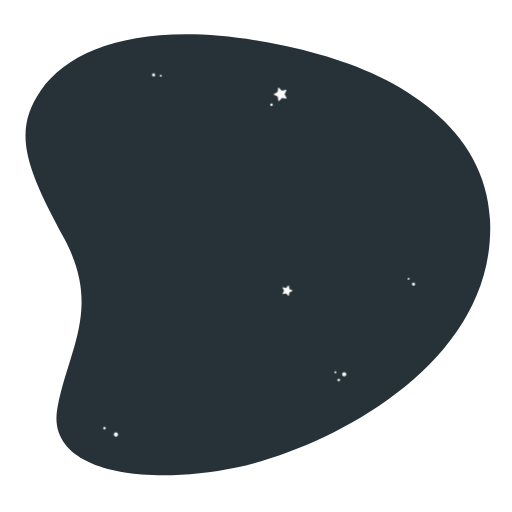
t = 0.00 s
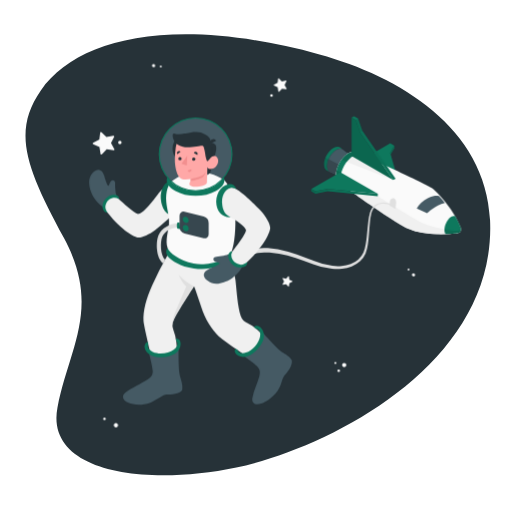
t = 2.70 s
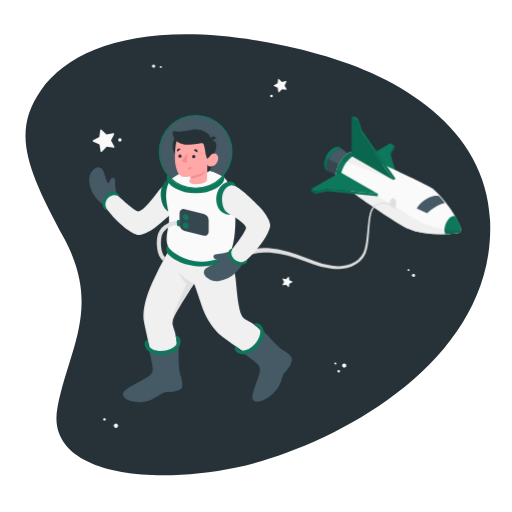
t = 3.45 s
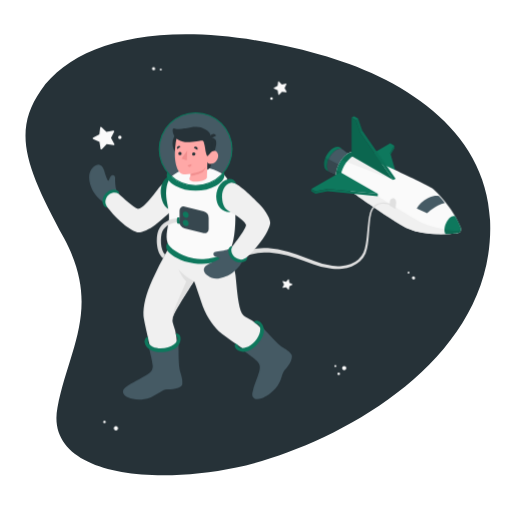
t = 4.20 s
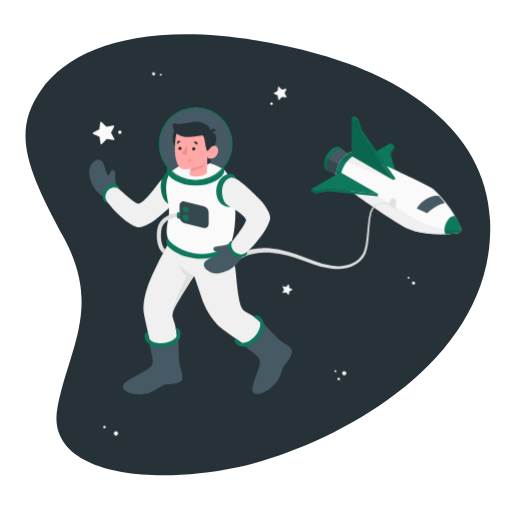
t = 5.70 s
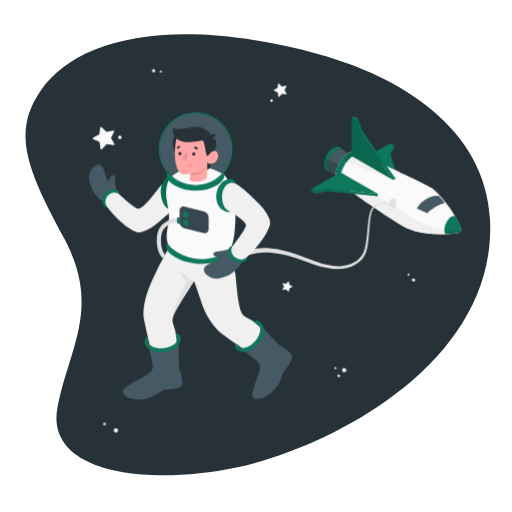
t = 7.20 s

The animated SVG that drew these frames (rendered in a browser with its animation timeline set to each time). Animation: 2 CSS @keyframes rules; one cycle of 8.70 s, repeats indefinitely.

<svg class="animated" id="freepik_stories-astronaut" xmlns="http://www.w3.org/2000/svg" viewBox="0 0 500 500" version="1.1" xmlns:xlink="http://www.w3.org/1999/xlink" xmlns:svgjs="http://svgjs.com/svgjs"><style>svg#freepik_stories-astronaut:not(.animated) .animable {opacity: 0;}svg#freepik_stories-astronaut.animated #freepik--Stars--inject-28 {animation: 6s Infinite  linear floating;animation-delay: 0s;}svg#freepik_stories-astronaut.animated #freepik--Spaceship--inject-28 {animation: 1s 1 forwards cubic-bezier(.36,-0.01,.5,1.38) fadeIn;animation-delay: 0s;}svg#freepik_stories-astronaut.animated #freepik--Character--inject-28 {animation: 2.7s 1 forwards cubic-bezier(.36,-0.01,.5,1.38) fadeIn,6s Infinite  linear floating;animation-delay: 0s,2.7s;}            @keyframes floating {                0% {                    opacity: 1;                    transform: translateY(0px);                }                50% {                    transform: translateY(-10px);                }                100% {                    opacity: 1;                    transform: translateY(0px);                }            }                    @keyframes fadeIn {                0% {                    opacity: 0;                }                100% {                    opacity: 1;                }            }        </style><g id="freepik--Space--inject-28" class="animable" style="transform-origin: 251.833px 248.889px;"><path id="freepik--Background--inject-28" d="M312,53.15C169.18,14.08,75.28,37.37,39.88,88.33,11.45,129.26,26,164.76,62.6,232.77s4.64,107.41-6.47,165.13C44,461.22,141.43,475.29,230.8,456.53S484.91,355.78,478.58,215C474.52,124.57,389.22,74.26,312,53.15Z" style="fill: rgb(38, 50, 56); transform-origin: 251.833px 248.889px;" class="animable"></path></g><g id="freepik--Stars--inject-28" class="animable" style="transform-origin: 253.045px 248.918px;"><g id="freepik--stars--inject-28" class="animable" style="transform-origin: 253.045px 248.918px;"><path d="M151.52,73.1A1.56,1.56,0,1,1,150,71.54,1.56,1.56,0,0,1,151.52,73.1Z" style="fill: rgb(240, 240, 240); transform-origin: 149.96px 73.0995px;" id="el7zyjmixvbp8" class="animable"></path><path d="M157.93,73.88A.91.91,0,1,1,157,73,.91.91,0,0,1,157.93,73.88Z" style="fill: rgb(250, 250, 250); transform-origin: 157.02px 73.9098px;" id="els86kf0c4pht" class="animable"></path><path d="M402.6,276.41a1.58,1.58,0,0,1,2.21-.16,1.56,1.56,0,1,1-2.21.16Z" style="fill: rgb(240, 240, 240); transform-origin: 403.784px 277.429px;" id="el9677svczzv4" class="animable"></path><path d="M398.27,271.62a.92.92,0,0,1,1.29-.09.9.9,0,0,1,.09,1.28.92.92,0,0,1-1.29.09A.9.9,0,0,1,398.27,271.62Z" style="fill: rgb(250, 250, 250); transform-origin: 398.96px 272.215px;" id="eladt8ynhcar5" class="animable"></path><path d="M102.91,417.19a1.27,1.27,0,1,1-1.79,0A1.28,1.28,0,0,1,102.91,417.19Z" style="fill: rgb(250, 250, 250); transform-origin: 102.015px 418.093px;" id="el1d11o1xd915" class="animable"></path><path d="M114.64,422.74a2.07,2.07,0,1,1-2.93.05A2.07,2.07,0,0,1,114.64,422.74Z" style="fill: rgb(250, 250, 250); transform-origin: 113.2px 424.227px;" id="elqtw02dw55kh" class="animable"></path><path d="M338.2,365.47a2.08,2.08,0,1,1-2.08-2.07A2.08,2.08,0,0,1,338.2,365.47Z" style="fill: rgb(250, 250, 250); transform-origin: 336.12px 365.48px;" id="el6qdr0kelzgb" class="animable"></path><path d="M332,371.13a1.24,1.24,0,1,1-1.23-1.24A1.24,1.24,0,0,1,332,371.13Z" style="fill: rgb(250, 250, 250); transform-origin: 330.76px 371.13px;" id="elka8l0edufk" class="animable"></path><path d="M328.5,363.4a1,1,0,1,1-1-1A1,1,0,0,1,328.5,363.4Z" style="fill: rgb(250, 250, 250); transform-origin: 327.5px 363.4px;" id="el9k24bfnwsjo" class="animable"></path><path d="M266.4,102.29a1.28,1.28,0,1,1-1.28-1.27A1.27,1.27,0,0,1,266.4,102.29Z" style="fill: rgb(250, 250, 250); transform-origin: 265.12px 102.3px;" id="elz5rsg3x0yy" class="animable"></path><path d="M272.37,85.65l2.87,2.82,3.95-.76a.46.46,0,0,1,.49.66l-1.8,3.6,1.94,3.52a.46.46,0,0,1-.47.68l-4-.61-2.76,2.94a.45.45,0,0,1-.78-.24l-.66-4-3.64-1.71a.45.45,0,0,1,0-.82l3.57-1.85.51-4A.45.45,0,0,1,272.37,85.65Z" style="fill: rgb(250, 250, 250); transform-origin: 273.562px 92.0743px;" id="elzatj1o38wn" class="animable"></path><path d="M282.15,279.05l.44,3.09,2.79,1.37a.35.35,0,0,1,0,.64l-2.79,1.38-.45,3.08a.35.35,0,0,1-.6.19l-2.18-2.23-3.06.53a.36.36,0,0,1-.38-.52l1.45-2.75-1.45-2.76a.36.36,0,0,1,.38-.51l3.07.53,2.17-2.23A.36.36,0,0,1,282.15,279.05Z" style="fill: rgb(250, 250, 250); transform-origin: 280.734px 283.831px;" id="eljqu9d6qe8s" class="animable"></path></g></g><g id="freepik--Spaceship--inject-28" class="animable" style="transform-origin: 338.565px 188.079px;"><g id="freepik--spaceship--inject-28" class="animable" style="transform-origin: 338.565px 188.079px;"><g id="freepik--spaceship--inject-28" class="animable" style="transform-origin: 377.07px 171.045px;"><polygon points="389.22 177.45 352.66 156.34 381.09 139.92 385.16 142.27 381.09 149.3 389.22 177.45" style="fill: rgb(14, 120, 93); transform-origin: 370.94px 158.685px;" id="el827h2dbagp" class="animable"></polygon><polygon points="385.16 142.27 385.16 144.61 381.55 150.87 381.09 149.3 385.16 142.27" style="fill: rgb(14, 120, 93); transform-origin: 383.125px 146.57px;" id="elgp8ee58p9nl" class="animable"></polygon><g id="elc0yow8rb9ek"><polygon points="385.16 142.27 385.16 144.61 381.55 150.87 381.09 149.3 385.16 142.27" style="opacity: 0.1; transform-origin: 383.125px 146.57px;" class="animable"></polygon></g><path d="M335,146.11c-1.65-1.19-4-1.14-6.71.42-4.93,2.9-8.89,9.88-8.84,15.6,0,2.6.87,4.5,2.25,5.5l-2.21-1h0c-1.83-.88-3-3-3-6.06,0-5.87,4-13,9.08-16,2.82-1.65,5.34-1.66,7-.33Z" style="fill: rgb(14, 120, 93); transform-origin: 325.745px 155.457px;" id="elka9kl8ydoyp" class="animable"></path><path d="M343.78,152.94l-10.44,19.81-9.9-4.36-1.71-.76c-1.38-1-2.23-2.9-2.25-5.5-.05-5.72,3.91-12.7,8.84-15.6,2.66-1.56,5.06-1.61,6.71-.42l.34.27Z" style="fill: rgb(69, 90, 100); transform-origin: 331.63px 159.016px;" id="elbxy4kwfqkds" class="animable"></path><path d="M336.15,167.42l-.75-4.26-14.48-7.63a16.89,16.89,0,0,0-1.44,6.6c0,2.6.87,4.5,2.25,5.5l1.71.76,9.9,4.36Z" style="fill: rgb(55, 71, 79); transform-origin: 327.815px 164.14px;" id="elsphohn0k39i" class="animable"></path><path d="M449.69,221.56a90.68,90.68,0,0,0-9.51-17.25c-6.46-9.12-14.68-18.26-18.88-21-8.09-5.33-73-34.77-73-34.77h0c-2.17-1-5-.7-8.15,1.14-6.7,3.93-12.08,13.42-12,21.2,0,3.55,1.2,6.11,3.09,7.49h0s50.22,36.78,67.6,45c8.07,3.81,19,5,28.39,5.24l1,0a149.46,149.46,0,0,0,18.58-.86v0a3.84,3.84,0,0,0,3.39-3.83A7.45,7.45,0,0,0,449.69,221.56Z" style="fill: rgb(250, 250, 250); transform-origin: 389.175px 188.303px;" id="elch7ts8cjcl" class="animable"></path><path d="M340.18,149.67a22.88,22.88,0,0,0-6.71,6.32L384,175.77l2.31-1.34-44.25-25.68A14.76,14.76,0,0,0,340.18,149.67Z" style="fill: rgb(240, 240, 240); transform-origin: 359.89px 162.26px;" id="elnebo37a1mzp" class="animable"></path><path d="M446.83,227.72a3.84,3.84,0,0,0,3.32-3.09c-4.43,2.4-27.83-2.34-36.56-6.34-6.88-3.15-44.68-26.77-44.68-26.77l-36.56-23.45-3.58-2.1a20,20,0,0,0-.61,4.9c0,3.55,1.2,6.11,3.09,7.49h0s50.22,36.78,67.6,45c8.07,3.81,19,5,28.39,5.24l1,0a149.46,149.46,0,0,0,18.58-.86Z" style="fill: rgb(240, 240, 240); transform-origin: 389.155px 197.295px;" id="el1xml5zkgx1r" class="animable"></path><path d="M352.58,150.45c-2.1-.52-4.66,0-7.42,1.59-7,4.12-12.65,14.05-12.59,22.19a10.87,10.87,0,0,0,1.8,6.42l-3.13-2.28h0c-1.89-1.38-3.06-3.94-3.09-7.49-.06-7.78,5.32-17.27,12-21.2,3.13-1.84,6-2.12,8.15-1.14h0Z" style="fill: rgb(14, 120, 93); transform-origin: 340.365px 164.317px;" id="eld2ui8ruv775" class="animable"></path><g id="elqddwj12c47"><path d="M342.06,148.75a14.76,14.76,0,0,0-1.88.92,22.88,22.88,0,0,0-6.71,6.32l5.16,2a23.79,23.79,0,0,1,6.53-6c.46-.26.91-.49,1.35-.7Z" style="opacity: 0.1; transform-origin: 339.99px 153.37px;" class="animable"></path></g><g id="el0f3x9hsz75eh"><path d="M333.4,180l1,.7a11,11,0,0,1-1.79-6.42,21.26,21.26,0,0,1,.75-5.54l-1-.62-3.58-2.1c-.08.35-.16.7-.23,1.06l-.06.34c-.05.3-.1.6-.14.89s0,.42-.07.64,0,.43-.07.65c0,.45-.05.89,0,1.32,0,3.55,1.2,6.11,3.09,7.49h0Z" style="opacity: 0.1; transform-origin: 331.294px 173.36px;" class="animable"></path></g><polygon points="332.35 168.06 368.91 189.17 320.16 184.48 307.98 186.83 303.92 184.48 332.35 168.06" style="fill: rgb(14, 120, 93); transform-origin: 336.415px 178.615px;" id="elktrgs9qddsl" class="animable"></polygon><polygon points="303.92 184.48 303.92 186.83 307.98 189.17 320.16 186.83 368.91 191.52 368.91 189.17 320.16 184.48 307.98 186.83 303.92 184.48" style="fill: rgb(14, 120, 93); transform-origin: 336.415px 188px;" id="elhvmfzgydkn" class="animable"></polygon><polygon points="343.38 152.32 384 175.77 351.5 128.87 347.44 117.14 343.38 114.79 343.38 152.32" style="fill: rgb(14, 120, 93); transform-origin: 363.69px 145.28px;" id="elixzx6isnwx" class="animable"></polygon><g id="elqy3g2k9vg48"><polygon points="343.38 152.32 384 175.77 351.5 128.87 347.44 117.14 343.38 114.79 343.38 152.32" style="opacity: 0.15; transform-origin: 363.69px 145.28px;" class="animable"></polygon></g><polygon points="345.69 113.46 343.38 114.79 347.44 117.14 351.5 128.87 384 175.77 386.31 174.43 353.82 127.53 349.75 115.8 345.69 113.46" style="fill: rgb(14, 120, 93); transform-origin: 364.845px 144.615px;" id="elaruuflj5qj" class="animable"></polygon><path d="M450.22,223.89a7.45,7.45,0,0,0-.53-2.33,82.15,82.15,0,0,0-5.15-10.39c-6.58-2-13,12.19-9.35,17.38,6.85-.21,11.63-.81,11.63-.81v0A3.84,3.84,0,0,0,450.22,223.89Z" style="fill: rgb(14, 120, 93); transform-origin: 442.175px 219.764px;" id="elphpcae9ith" class="animable"></path><g id="el7xhyh14rye3"><polygon points="349.75 115.8 347.44 117.14 351.5 128.87 353.82 127.53 349.75 115.8" style="opacity: 0.1; transform-origin: 350.63px 122.335px;" class="animable"></polygon></g><g id="eldby3purtn4"><polygon points="353.82 127.53 386.31 174.43 384 175.77 351.5 128.87 353.82 127.53" style="opacity: 0.05; transform-origin: 368.905px 151.65px;" class="animable"></polygon></g><g id="elemy49kpwao"><polygon points="303.92 184.48 307.98 186.83 307.98 189.17 303.92 186.83 303.92 184.48" style="opacity: 0.15; transform-origin: 305.95px 186.825px;" class="animable"></polygon></g><g id="el3833b7bg52i"><polygon points="320.16 186.83 320.16 184.48 368.91 189.17 368.91 191.52 320.16 186.83" style="opacity: 0.05; transform-origin: 344.535px 188px;" class="animable"></polygon></g><g id="el1sbmpmyw5xx"><polygon points="320.16 184.48 307.98 186.83 307.98 189.17 320.16 186.83 320.16 184.48" style="opacity: 0.1; transform-origin: 314.07px 186.825px;" class="animable"></polygon></g><g id="elrsgtzir6an"><path d="M447.69,227.51l.4-.17.23-.13.32-.21.22-.17.27-.26.19-.2.22-.3.15-.23a2.26,2.26,0,0,0,.17-.35,2.56,2.56,0,0,0,.11-.24,3.28,3.28,0,0,0,.18-.61h0c-2.15,1.16-8.76.65-16-.65a7.44,7.44,0,0,0,1,4.57h0l1.06,0h.34l1-.05h.17l3.1-.18h.06l.93-.07h0l3-.25H445l1.24-.13h.14l.19,0h.09l.17,0v0a2.9,2.9,0,0,0,.65-.14Z" style="opacity: 0.1; transform-origin: 442.13px 226.275px;" class="animable"></path></g><g id="eljuikoj45pql"><path d="M317.94,154a17.27,17.27,0,0,0-1.42,6.62c0,3.08,1.18,5.18,3,6.06h0l2.21,1c-1.38-1-2.23-2.9-2.25-5.5a16.89,16.89,0,0,1,1.44-6.6Z" style="opacity: 0.1; transform-origin: 319.125px 160.84px;" class="animable"></path></g><path d="M428.88,191.52s-4.34-1.42-11.23,2.06A26.07,26.07,0,0,0,407,203.53l10.18,4.69s7.64-7.67,17.23-9.95A42.57,42.57,0,0,0,428.88,191.52Z" style="fill: rgb(69, 90, 100); transform-origin: 420.705px 199.727px;" id="el8nlw6erd2eb" class="animable"></path><path d="M386.31,204a22,22,0,0,1,.38-4.31c.45-2.36.09-4.85-1.53-5.79s-3.78.06-4.28,2.38a23.74,23.74,0,0,0-.47,4.26Z" style="fill: rgb(224, 224, 224); transform-origin: 383.639px 198.775px;" id="ele1ee4eoi0ij" class="animable"></path></g><path id="freepik--Cable--inject-28" d="M380.92,200.14l-.54-.22a12.17,12.17,0,0,0-1.53-.51,15.45,15.45,0,0,0-6.12-.46,11.86,11.86,0,0,0-7.94,4.64l-.42.55-.11.14,0,0s0-.07,0,0l0,.08-.18.32c-.22.44-.5.88-.68,1.33a20.47,20.47,0,0,0-.89,2.83,51.74,51.74,0,0,0-1.12,6.56c-.52,4.65-.8,9.73-1.24,15.13-.25,2.7-.48,5.48-.94,8.32A38.59,38.59,0,0,1,357,247.5a22,22,0,0,1-5.43,7.65,25.29,25.29,0,0,1-8.15,5,34,34,0,0,1-9.38,2.28,49.7,49.7,0,0,1-9.68.06,72.78,72.78,0,0,1-18.54-4.59c-5.79-2.21-11.45-4.27-17-6a125.8,125.8,0,0,0-16.19-4.12c-1.29-.29-2.59-.41-3.85-.6s-2.52-.35-3.75-.41-2.44-.21-3.62-.24h-3.49a52.14,52.14,0,0,0-12.19,1.65l-2.57.67-2.31.86-2.13.78c-.66.3-1.27.62-1.86.9-1.17.6-2.25,1.05-3.12,1.58l-2.2,1.36-1.84,1.13-2.79-4.15,2-1.2,2.44-1.44c1-.55,2.16-1,3.46-1.66.65-.29,1.33-.63,2.06-.93l2.35-.83,2.56-.88,2.82-.68a56.62,56.62,0,0,1,13.24-1.52l3.73.08c1.26.07,2.53.23,3.83.34s2.61.3,3.94.52,2.68.38,4,.7a130,130,0,0,1,16.6,4.58c5.62,1.9,11.35,4.12,17.07,6.44a69.84,69.84,0,0,0,17.63,4.77,47,47,0,0,0,9.1.12,31.33,31.33,0,0,0,8.73-1.92,23,23,0,0,0,7.48-4.41,19.41,19.41,0,0,0,5-6.74,36.5,36.5,0,0,0,2.2-8.1c.5-2.75.8-5.49,1.1-8.16.55-5.35.92-10.45,1.55-15.15a52.45,52.45,0,0,1,1.29-6.73,22,22,0,0,1,1.07-3.11c.21-.49.49-.89.72-1.33l.19-.32,0-.08.06-.09,0,0,.12-.15.46-.59a13.41,13.41,0,0,1,4.29-3.55,13,13,0,0,1,4.53-1.36,16.35,16.35,0,0,1,6.51.62,11.62,11.62,0,0,1,1.63.58l.53.23Z" style="fill: rgb(224, 224, 224); transform-origin: 304.055px 230.267px;" class="animable"></path></g></g><g id="freepik--Character--inject-28" class="animable animator-active" style="transform-origin: 186.082px 249.744px;"><g id="freepik--character--inject-28" class="animable" style="transform-origin: 186.082px 249.744px;"><path d="M157,331.56c-6.65,1.39-13.44,2.59-14.13,6.53s5.12,11.38,18.34,8.23,14.25-8.07,13.38-11.73S162.25,330.46,157,331.56Z" style="fill: rgb(38, 50, 56); transform-origin: 158.817px 339.058px;" id="elfbza322mx6o" class="animable"></path><path d="M251.06,319.64c-3.63-.26-9.41,6.29-13.59,11.4s-7.74,10.23-6.55,12.31,5.55,6.73,14.29.62,11.23-14.21,11.06-17.84S254.17,319.87,251.06,319.64Z" style="fill: rgb(38, 50, 56); transform-origin: 243.483px 333.32px;" id="elncinxwcxqe8" class="animable"></path><path d="M169.49,312.73a12.27,12.27,0,0,0-.09,9.64c5.38,13.12,3.17,34.85,3,46.71C161.58,377.45,153,370.5,153,370.5s-12.46-50.8-12.86-57c-.59-9.38,2.55-22,8.4-34.73a322.38,322.38,0,0,1,14.93-29.24l61.46,4A82.48,82.48,0,0,1,230,273.9c1.23,11.14,2,25.23,5,34.33a12.27,12.27,0,0,0,6.42,7.2c12.8,6.1,25.77,23.67,33.65,32.53-2.42,13.5-13.48,14.16-13.48,14.16s-43.38-29.23-47.84-33.56C207,322,200.6,312.79,196.36,299.41s-6.82-19.93-6.82-19.93S173.38,304,169.49,312.73Z" style="fill: rgb(240, 240, 240); transform-origin: 207.57px 311.369px;" id="elj65szyfpuon" class="animable"></path><path d="M145.35,344s3.63,14,3.8,17.94c.14,3.3-.85,5.9-5.09,8.63-6.09,3.92-15.48,8.09-21.54,12.72-3.87,3-3.31,7.36,2.91,10,3.82,1.6,11.7,3.41,21.37,0,5.27-1.85,11.73-7.69,16.22-7.95s12.31-.56,14.92-4.63c.87-6.36-1.93-11.34-2.61-15.58-1.14-7-.88-21.07-.94-25.35,0,0-3.75,5.64-14,7S145.35,344,145.35,344Z" style="fill: rgb(69, 90, 100); transform-origin: 149.092px 367.503px;" id="eldvs1k9o0mvw" class="animable"></path><path d="M173.33,335c.25,2.16-.78,4.33-3.44,6.31-5.32,3.94-14.56,5-20.64,2.37-2.81-1.21-4.45-3-4.88-5,0,0-.32-1.61.45-2.29l-.64-2.78a5,5,0,0,0-3,4.29c-.1,2.11,1,7.17,7.6,9.68s17.57,1.23,23-2.91c4.93-3.77,5.1-9.21,4.13-11.41a4.39,4.39,0,0,0-4.19-2.75l.42,2.63A2.46,2.46,0,0,1,173.33,335Z" style="fill: rgb(14, 120, 93); transform-origin: 158.776px 339.686px;" id="el8qwt2x4l3ug" class="animable"></path><path d="M237.53,347.13s10.89,7.86,13.68,10.69c2.32,2.36,3.32,5,2,9.82-1.9,7-5.33,13.39-6.73,20.89-.89,4.79,2.48,7.68,8.83,5.44,3.91-1.37,9.67-4.31,15.86-12.47,3.93-5.18,4-12.33,7.15-15.54s7.46-9.47,6.67-14.24c-3.61-5.31-7.73-6.32-11.08-9-5.56-4.46-14.77-15-17.68-18.18,0,0,1,6.69-5.73,14.55S237.53,347.13,237.53,347.13Z" style="fill: rgb(69, 90, 100); transform-origin: 261.307px 359.641px;" id="el9l6fkrg0ku4" class="animable"></path><path d="M252.27,321.71c1.63,1.43,2.32,3.73,1.67,7-1.3,6.5-7.45,13.48-13.72,15.6-2.91,1-5.33.75-7-.43,0,0-1.33-.95-1.21-2l-2.38-1.66a5.07,5.07,0,0,0,.68,5.21c1.35,1.62,5.55,4.65,12.14,2.09s13.86-10.86,15.11-17.57c1.13-6.1-2.39-10.25-4.59-11.24a4.53,4.53,0,0,0-5.05.7l2.27,1.76A2.25,2.25,0,0,1,252.27,321.71Z" style="fill: rgb(14, 120, 93); transform-origin: 243.489px 333.374px;" id="elmecng1yzkdf" class="animable"></path><path d="M174.35,268.19s3.56,8.11,7.6,11.59c0,0-7.17,16.84-10.69,25s-2.78,13.36-2.78,13.36h0a12.19,12.19,0,0,1,1-5.44c3.89-8.77,20-33.25,20-33.25S182.4,276.66,174.35,268.19Z" style="fill: rgb(224, 224, 224); transform-origin: 178.948px 293.165px;" id="elcw5hyrrbic" class="animable"></path><path d="M113.68,190.56c-.66-1.3-1.49-7.83-1.23-11.44.23-3.08-2.57-4.39-4.39-1.89s-1.39,4.62-2.34,4.14-2.65-5.08-3.78-9.29c-1-3.79-4.75-10.07-11.16-3.57s-3,16.3-.82,21.4,8.65,11.66,12.71,13.49Z" style="fill: rgb(69, 90, 100); transform-origin: 100.38px 184.547px;" id="el1gnrc3epdlv" class="animable"></path><path d="M115.92,194.34c1.1-1.93-1.36-4-4-4.19a11.26,11.26,0,0,0-8.3,3.41c-3,2.91-4.15,7.32-3,10.65,1.28,3.78,4.32,3.17,4.32,3.17Z" style="fill: rgb(14, 120, 93); transform-origin: 108.185px 198.782px;" id="elebkyhcezv24" class="animable"></path><path d="M174,203.37c-3.38,5.2-17.12,17.31-22.7,21.43s-12.2,7.21-16.12,7.1c-3.28-.09-16-6.38-30.27-24.52-1.21-1.54-2.3-4.22-2-6.09.86-4.74,3.77-7.35,7.63-8.18a7.12,7.12,0,0,1,5.33,1.23c4.33,3.82,14.73,13.65,18.92,14.72,5-1.25,10.38-8.18,15.12-13.87s11.48-16.35,17.49-14.88C180.1,183.41,177.55,200.79,174,203.37Z" style="fill: rgb(240, 240, 240); transform-origin: 139.876px 206.038px;" id="elz27xjhctkd9" class="animable"></path><path d="M163.76,242.38c-2,1.5-2,5.74.85,8.75s11.21,9.15,24.78,11c15.23,2.06,27.25-2.37,33-6.3,5.95-4.07,2.68-8.13,2.68-8.13Z" style="fill: rgb(14, 120, 93); transform-origin: 194.159px 252.516px;" id="elwbsamthe0ff" class="animable"></path><g id="el2yplznv8wbe"><circle cx="191.06" cy="150.67" r="35.52" style="fill: rgb(69, 90, 100); transform-origin: 191.06px 150.67px; transform: rotate(-22.5deg);" class="animable"></circle></g><path d="M183.81,192.36c.7,9.45-5.22,17.59-13.21,18.18s-12.86-7-13.56-16.45,4.53-18.79,11.21-16.59C176.26,177.32,183.1,182.91,183.81,192.36Z" style="fill: rgb(14, 120, 93); transform-origin: 170.422px 193.874px;" id="elp6o7d0vk43" class="animable"></path><g id="el6hiwuupadfw"><path d="M183.81,192.36c.7,9.45-5.22,17.59-13.21,18.18s-12.86-7-13.56-16.45,4.53-18.79,11.21-16.59C176.26,177.32,183.1,182.91,183.81,192.36Z" style="opacity: 0.1; transform-origin: 170.422px 193.874px;" class="animable"></path></g><path d="M167.2,177.46c-2.48,2.53-5.72,9.38-4.82,19.7.63,7.31,3.26,14,2.59,22.51-.47,5.89-3.91,15-1.21,22.71,1.42,4.05,10.93,12.09,25.37,14.9s33.3-3.81,36.69-10.84c3.52-7.29,4.56-26.18,3.84-35.26S226.6,183.61,219,175.73C197.88,163.39,181.46,166.62,167.2,177.46Z" style="fill: rgb(250, 250, 250); transform-origin: 196.051px 212.873px;" id="elgca1vwxun7v" class="animable"></path><circle cx="183.19" cy="145.02" r="14.7" style="fill: rgb(38, 50, 56); transform-origin: 183.19px 145.02px;" id="ell5hvv07det" class="animable"></circle><path d="M208.59,155.47s-2.38,11.19-3.33,13a5.07,5.07,0,0,1-2.93,2.36l.17-7.87Z" style="fill: rgb(38, 50, 56); transform-origin: 205.46px 163.15px;" id="elnr8s6xt8ry" class="animable"></path><path d="M205.61,139.44a5.5,5.5,0,0,1,4.56,1.61c2,2,.87,8.28-1.58,14.42l-4.48.52Z" style="fill: rgb(38, 50, 56); transform-origin: 207.654px 147.697px;" id="el7oq7i9twohl" class="animable"></path><path d="M202.76,156c.9.54,2.19-1.19,3.3-2.35s4.73-2.75,6.53,1.06-1.59,9-4.44,9.9c-4.92,1.54-5.65-1.61-5.65-1.61l-.43,14.47s1.13,3.45-7.58,4.63-11.27-1.58-8.41-5.1l.07-2.14a31.35,31.35,0,0,1-6.62.34c-3.62-.56-5.89-3.41-7-7.32-1.76-6.28-2.43-11.36-.93-23.71,1.63-13.54,17.39-13.69,25.89-8.33S202.76,156,202.76,156Z" style="fill: rgb(255, 168, 167); transform-origin: 191.932px 157.463px;" id="el1jomplwzvk2" class="animable"></path><path d="M202.76,157.5c.46,0,2.18-2.84,3.3-3.86,1.54-1.4-.42-14-.45-14.2-.11-.66.15-1.37,0-2.12a9,9,0,0,0-1.07-2.64c-.95-1.62-2.6-2.45-4.2-3.41a16.87,16.87,0,0,0-9.17-2.4c-3.24,0-5.62.61-9.71,1.45-3.41.71-7.7,1.29-11,.22-2.21-.71-2,2.44-1.2,5.08a11.35,11.35,0,0,0,3.08,4.82c2,2,5.69,3.1,8.37,3.23,7.11.37,14.87-1.2,16.1-1.37,1.67-.23,2.13.3,3,4.72C200.59,150.9,201.24,157.47,202.76,157.5Z" style="fill: rgb(38, 50, 56); transform-origin: 187.675px 143.182px;" id="eljn3vqrcg4mp" class="animable"></path><path d="M205.6,140.44l5.44-2.92a3,3,0,0,0-4.12-1.37A3.25,3.25,0,0,0,205.6,140.44Z" style="fill: rgb(38, 50, 56); transform-origin: 208.148px 138.12px;" id="elgbwj5atb8qf" class="animable"></path><path d="M186.15,174.85s8.06-1.63,10.88-3.13a9.24,9.24,0,0,0,3.9-3.85,12.81,12.81,0,0,1-2.21,4.55c-2.06,2.63-12.64,4.57-12.64,4.57Z" style="fill: rgb(242, 143, 143); transform-origin: 193.505px 172.43px;" id="elz1of1awn1j9" class="animable"></path><path d="M187.58,155.45a1.62,1.62,0,1,0,1.61-1.68A1.64,1.64,0,0,0,187.58,155.45Z" style="fill: rgb(38, 50, 56); transform-origin: 189.199px 155.39px;" id="elgsr7dty2gk" class="animable"></path><path d="M189.29,149.35l3.46,1.91a2.06,2.06,0,0,0-.81-2.75A1.92,1.92,0,0,0,189.29,149.35Z" style="fill: rgb(38, 50, 56); transform-origin: 191.138px 149.766px;" id="elu1acmc2p98h" class="animable"></path><path d="M186.88,165.14l-3.69,1.38a1.94,1.94,0,0,0,2.51,1.23A2.08,2.08,0,0,0,186.88,165.14Z" style="fill: rgb(242, 143, 143); transform-origin: 185.093px 166.503px;" id="el6vbun4hmb7" class="animable"></path><path d="M173.16,150.7l3.16-2.43a1.92,1.92,0,0,0-2.75-.42A2.1,2.1,0,0,0,173.16,150.7Z" style="fill: rgb(38, 50, 56); transform-origin: 174.549px 149.074px;" id="elbbez2mno1o" class="animable"></path><path d="M174.13,155a1.62,1.62,0,1,0,1.62-1.68A1.65,1.65,0,0,0,174.13,155Z" style="fill: rgb(38, 50, 56); transform-origin: 175.749px 154.94px;" id="el532115qpm2d" class="animable"></path><polygon points="182.88 151.98 182.35 161.7 177.27 159.97 182.88 151.98" style="fill: rgb(242, 143, 143); transform-origin: 180.075px 156.84px;" id="elyo50qr2x17" class="animable"></polygon><path d="M191.06,186.72a36.06,36.06,0,1,1,36.06-36.05A36.1,36.1,0,0,1,191.06,186.72Zm0-71a35,35,0,1,0,35,35A35,35,0,0,0,191.06,115.68Z" style="fill: rgb(14, 120, 93); transform-origin: 191.06px 150.66px;" id="el5cuzi1jwp3g" class="animable"></path><path d="M210.8,186.51c-10.9,6.3-28.57,6.3-39.48,0-6.91-4-9.78-8.42-7.92-13.56,6,8.68,16.33,13.24,27.66,13.24s21.57-4.43,27.55-13.11C220.47,178.22,217.71,182.52,210.8,186.51Z" style="fill: rgb(14, 120, 93); transform-origin: 191.011px 182.092px;" id="el0rdk6n1s4z6m" class="animable"></path><path d="M174.55,218.25l-.38,4c-5.39-.51-13.17,3.06-15.68,9-2.18,5.15-2,18.37,2.77,22.37-.54,1.11-1.12,2.36-1.74,3.71-7.09-5.1-7.58-20.85-4.72-27.63C158,222,167.61,217.59,174.55,218.25Z" style="fill: rgb(224, 224, 224); transform-origin: 163.858px 237.758px;" id="elpvf3ebwf08h" class="animable"></path><path d="M175.41,217.29l-1.32-.14a1.12,1.12,0,0,0-1.2.91,13.42,13.42,0,0,0,0,4.44,1.12,1.12,0,0,0,1,.95l2.14.2Z" style="fill: rgb(14, 120, 93); transform-origin: 174.368px 220.398px;" id="els0u5qlk6nzi" class="animable"></path><path d="M180.18,206.8l18.73,4.64a6.7,6.7,0,0,1,4.85,6.2v11.11a3.73,3.73,0,0,1-4.85,3.8l-18.73-4.64a6.7,6.7,0,0,1-4.85-6.2V210.6A3.73,3.73,0,0,1,180.18,206.8Z" style="fill: rgb(55, 71, 79); transform-origin: 189.545px 219.675px;" id="el3uw23rcuxwg" class="animable"></path><path d="M181.37,211.67a4,4,0,0,1,2.91,3.72,2.23,2.23,0,0,1-2.91,2.27,4,4,0,0,1-2.9-3.71A2.24,2.24,0,0,1,181.37,211.67Z" style="fill: rgb(14, 120, 93); transform-origin: 181.375px 214.668px;" id="elcssv2m3q3ze" class="animable"></path><path d="M181.37,219.76a4,4,0,0,1,2.91,3.72,2.23,2.23,0,0,1-2.91,2.27,4,4,0,0,1-2.9-3.71A2.23,2.23,0,0,1,181.37,219.76Z" style="fill: rgb(14, 120, 93); transform-origin: 181.375px 222.757px;" id="elom57w1td36g" class="animable"></path><path d="M223.19,248.33c-1.27.8-7.94,2.27-11.69,2.33-3.2.05-4.29,3.06-1.54,4.71s4.89,1,4.49,2-5,3.2-9.23,4.76c-3.83,1.41-10,5.83-2.66,11.85s17.1,1.56,22.17-1.15,11.22-10,12.74-14.36Z" style="fill: rgb(69, 90, 100); transform-origin: 218.303px 262.654px;" id="el9douyd73svi" class="animable"></path><path d="M226.88,245.67c-2.08-1-4,1.77-3.95,4.51a11.72,11.72,0,0,0,4.29,8.25c3.28,2.79,7.94,3.6,11.27,2.13,3.79-1.68,2.87-4.76,2.87-4.76Z" style="fill: rgb(14, 120, 93); transform-origin: 232.194px 253.371px;" id="elchpjw8bkjw6" class="animable"></path><path d="M230.81,184.89c5.68,3,19.45,16.06,24.22,21.43s8.57,11.92,8.82,16c.21,3.4-5.09,17.1-22.49,33.5-1.48,1.4-4.14,2.77-6.1,2.59-5-.45-7.94-3.2-9.15-7.11a7.41,7.41,0,0,1,.77-5.61c3.54-4.82,12.73-16.47,13.44-20.89-1.76-5.1-10.43-9.93-15.17-12.76,0,0-12.05-3.37-11-16.82S227.82,181.48,230.81,184.89Z" style="fill: rgb(240, 240, 240); transform-origin: 238.971px 220.744px;" id="elwiqahjsys3" class="animable"></path><path d="M230.81,184.89a5.73,5.73,0,0,0-5-1.49c-6.29,1.38-10.19,8.16-8.66,17.51,1,6.12,3.39,8.82,8,11.11-6.18.86-12.41-3.64-13.74-11.78-1.54-9.35,3.73-19.14,11.64-20.43A7.39,7.39,0,0,1,230.81,184.89Z" style="fill: rgb(14, 120, 93); transform-origin: 220.976px 195.949px;" id="eldq002fa1n5u" class="animable"></path></g><g id="freepik--Star--inject-28" class="animable" style="transform-origin: 104.657px 139.922px;"><path d="M99.09,129.09l4.82,4.76,6.66-1.28a.77.77,0,0,1,.83,1.11l-3,6,3.27,5.94a.77.77,0,0,1-.79,1.13l-6.7-1-4.64,4.94a.77.77,0,0,1-1.32-.4l-1.11-6.68L91,140.77a.78.78,0,0,1,0-1.39l6-3.11.84-6.73A.77.77,0,0,1,99.09,129.09Z" style="fill: rgb(250, 250, 250); transform-origin: 101.169px 139.922px;" id="el7y6wolup3oq" class="animable"></path><circle cx="117.06" cy="139.19" r="1.68" style="fill: rgb(250, 250, 250); transform-origin: 117.06px 139.19px;" id="elv6gmfrgb2rq" class="animable"></circle></g></g><defs>     <filter id="active" height="200%">         <feMorphology in="SourceAlpha" result="DILATED" operator="dilate" radius="2"></feMorphology>                <feFlood flood-color="#32DFEC" flood-opacity="1" result="PINK"></feFlood>        <feComposite in="PINK" in2="DILATED" operator="in" result="OUTLINE"></feComposite>        <feMerge>            <feMergeNode in="OUTLINE"></feMergeNode>            <feMergeNode in="SourceGraphic"></feMergeNode>        </feMerge>    </filter>    <filter id="hover" height="200%">        <feMorphology in="SourceAlpha" result="DILATED" operator="dilate" radius="2"></feMorphology>                <feFlood flood-color="#ff0000" flood-opacity="0.5" result="PINK"></feFlood>        <feComposite in="PINK" in2="DILATED" operator="in" result="OUTLINE"></feComposite>        <feMerge>            <feMergeNode in="OUTLINE"></feMergeNode>            <feMergeNode in="SourceGraphic"></feMergeNode>        </feMerge>            <feColorMatrix type="matrix" values="0   0   0   0   0                0   1   0   0   0                0   0   0   0   0                0   0   0   1   0 "></feColorMatrix>    </filter></defs></svg>